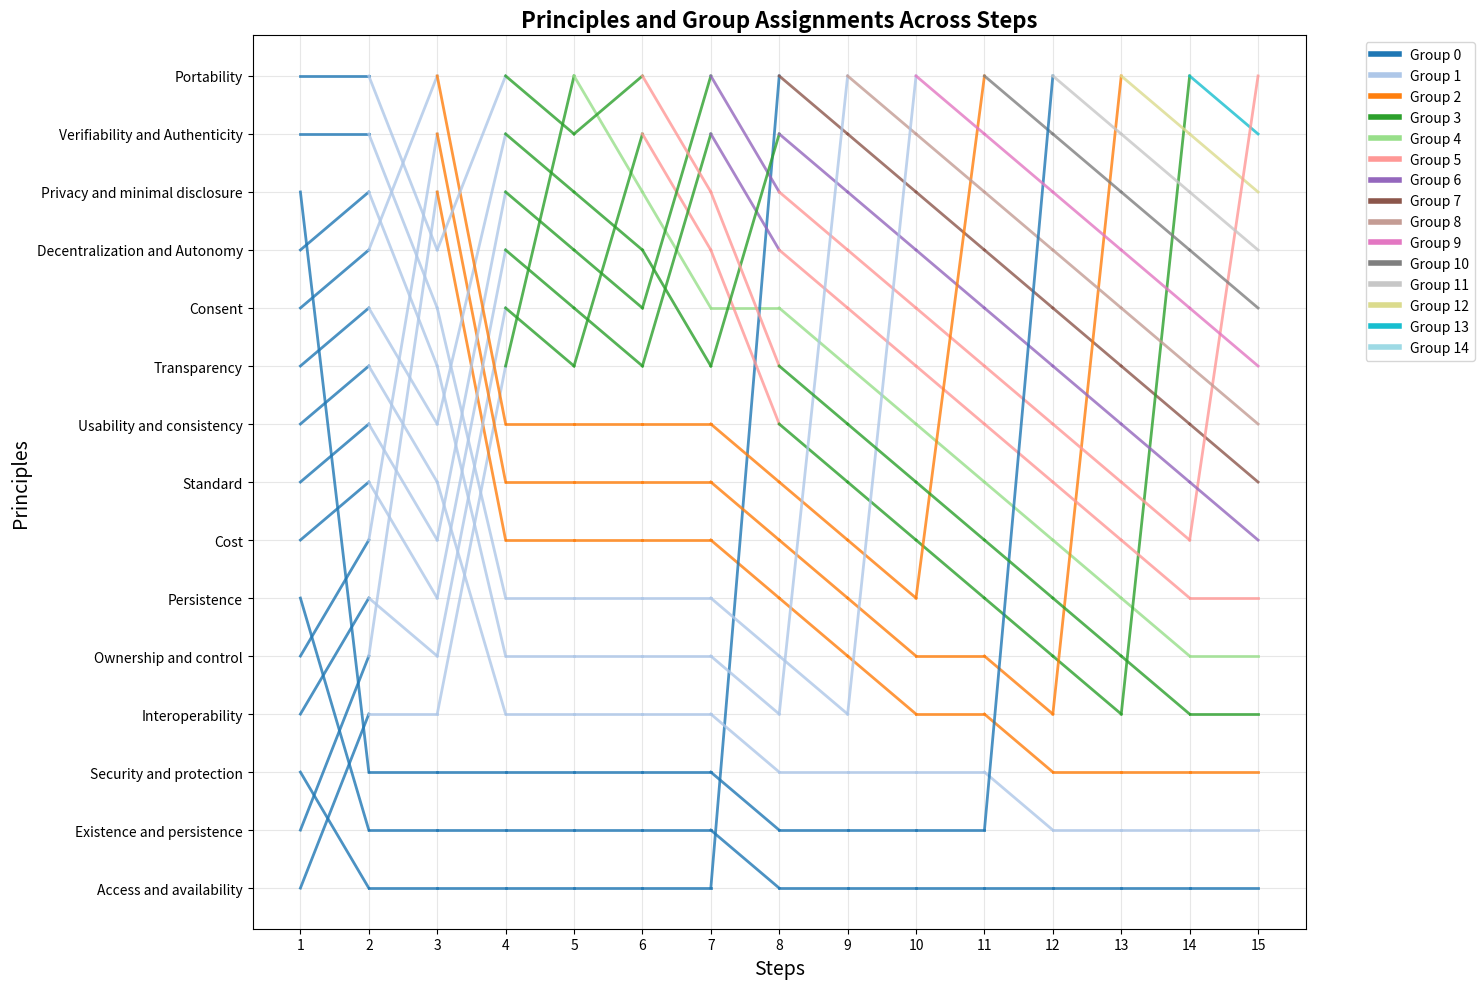

Write the Python code that produced this figure.
import matplotlib.pyplot as plt
import matplotlib.colors as mcolors
import numpy as np

# Dati
principles = [
    "Access and availability", "Existence and persistence", "Security and protection", "Interoperability", "Ownership and control", "Persistence", "Cost", "Standard", "Usability and consistency", "Transparency", "Consent", "Decentralization and Autonomy", "Privacy and minimal disclosure",
    "Verifiability and Authenticity", "Portability"
]

steps = [1, 2, 3, 4, 5, 6, 7, 8, 9, 10, 11, 12, 13, 14, 15]

group_assignments = [
    [0,1,1,3,4,4,4,4,4,4,4,4,4,4,4],  # Access and availability
    [0,1,2,2,2,2,2,2,2,2,2,2,2,2,2],  # Existence and persistence
    [0,0,0,0,0,0,0,7,7,7,7,7,7,7,7],  # Security and protection
    [0,1,1,3,3,5,5,3,3,3,3,3,3,13,13], # Interoperability
    [0,1,2,2,2,2,2,2,2,2,2,2,12,12,12], # Ownership and control
    [0,0,0,0,0,0,0,0,0,0,0,0,0,0,0],  # Persistence
    [0,1,1,3,3,3,6,5,5,5,5,5,5,5,5],  # Cost
    [0,1,1,3,3,3,6,5,5,5,5,5,5,5,14],  # Standard
    [0,1,1,1,1,1,1,1,1,1,1,1,1,1,1],  # Usability and consistency
    [0,1,1,3,3,3,3,6,6,6,6,6,6,6,6],  # Transparency
    [0,1,2,2,2,2,2,2,2,2,10,10,10,10,10],  # Consent
    [0,1,1,1,1,1,1,1,8,8,8,8,8,8,8],  # Decentralization and Autonomy
    [0,0,0,0,0,0,0,0,0,0,0,11,11,11,11],  # Privacy and minimal disclosure
    [0,1,1,1,1,1,1,1,1,9,9,9,9,9,9],  # Verifiability and Authenticity
    [0,1,1,3,3,5,5,3,3,3,3,3,3,3,3]  # Portability
]

# Colori per i gruppi
unique_groups = set(np.array(group_assignments).flatten())
colors = plt.cm.tab20(np.linspace(0, 1, len(unique_groups)))
color_map = {group: color for group, color in zip(unique_groups, colors)}

# Ordinamento dei principi per ogni step in base al gruppo
sorted_indices = []
for step in range(len(steps)):
    groups_at_step = [group_assignments[i][step] for i in range(len(principles))]
    sorted_indices.append(sorted(range(len(principles)), key=lambda x: groups_at_step[x]))

# Creazione del grafico
fig, ax = plt.subplots(figsize=(15, 10))

# Per memorizzare le posizioni verticali ordinate
sorted_positions = []
for step, indices in enumerate(sorted_indices):
    sorted_positions.append([principles[i] for i in indices])

# Tracciamento degli archi
for i, principle in enumerate(principles):
    for j in range(len(steps) - 1):
        # Determina le posizioni ordinate
        start_pos = sorted_indices[j].index(i)
        end_pos = sorted_indices[j + 1].index(i)
        
        x = [steps[j], steps[j + 1]]
        y = [start_pos, end_pos]
        group = group_assignments[i][j]
        ax.plot(x, y, color=color_map[group], linewidth=2, alpha=0.8)

# Personalizzazione del grafico
ax.set_title("Principles and Group Assignments Across Steps", fontsize=16, weight='bold')
ax.set_xlabel("Steps", fontsize=14)
ax.set_ylabel("Principles", fontsize=14)
ax.set_xticks(steps)
ax.set_yticks(range(len(principles)))
ax.set_yticklabels(principles, fontsize=10)
ax.grid(visible=True, alpha=0.3)

# Creazione della legenda
legend_elements = [plt.Line2D([0], [0], color=color_map[group], lw=4, label=f"Group {group}") for group in sorted(unique_groups)]
ax.legend(handles=legend_elements, bbox_to_anchor=(1.05, 1), loc='upper left', fontsize=10)

plt.tight_layout()
plt.show()
